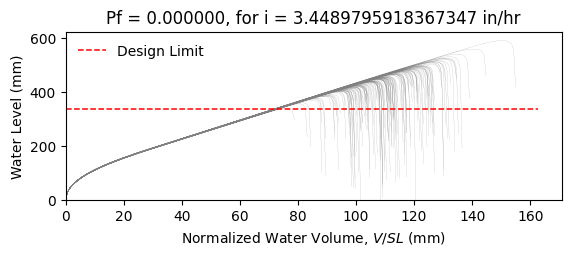

Source data for this figure (header and first rows):
W12X22, L = 360.0 in, slope = 0.020833333333333332 in/in, dead load = 6.944444444444444e-05 kip/in…
zwlim AISC Appendix 2, zwlim DAMP, zwlim Proposed for ASCE 7, zwlim Neglect Ponding, dhnom Denver, dhnom New York, dhnom New Orleans, dh Denver, dh New York, dh New Orleans, dmax
13.61, 13.25, 11.77, 13.84, 1.087, 1.087, 1.087, 1.155, 1.155, 1.155, 19.04, Safe, 
13.61, 13.25, 11.77, 13.84, 1.087, 1.087, 1.087, 1.155, 1.155, 1.155, 16.71, Safe, 
13.61, 13.25, 11.77, 13.84, 1.087, 1.087, 1.087, 1.155, 1.155, 1.155, 16.13, Safe, 
13.61, 13.25, 11.77, 13.84, 1.087, 1.087, 1.087, 1.155, 1.155, 1.155, 18.91, Safe, 
13.61, 13.25, 11.77, 13.84, 1.087, 1.087, 1.087, 1.155, 1.155, 1.155, 15.81, Safe, 
13.61, 13.25, 11.77, 13.84, 1.087, 1.087, 1.087, 1.155, 1.155, 1.155, 23.3, Safe, 
13.61, 13.25, 11.77, 13.84, 1.087, 1.087, 1.087, 1.155, 1.155, 1.155, 17.64, Safe, 
13.61, 13.25, 11.77, 13.84, 1.087, 1.087, 1.087, 1.155, 1.155, 1.155, 16, Safe, 
13.61, 13.25, 11.77, 13.84, 1.087, 1.087, 1.087, 1.155, 1.155, 1.155, 18.43, Safe, 
13.61, 13.25, 11.77, 13.84, 1.087, 1.087, 1.087, 1.155, 1.155, 1.155, 17.33, Safe, 
13.61, 13.25, 11.77, 13.84, 1.087, 1.087, 1.087, 1.155, 1.155, 1.155, 15.24, Safe, 
13.61, 13.25, 11.77, 13.84, 1.087, 1.087, 1.087, 1.155, 1.155, 1.155, 14.79, Safe, 
13.61, 13.25, 11.77, 13.84, 1.087, 1.087, 1.087, 1.155, 1.155, 1.155, 18.66, Safe, 
13.61, 13.25, 11.77, 13.84, 1.087, 1.087, 1.087, 1.155, 1.155, 1.155, 16.36, Safe, 
13.61, 13.25, 11.77, 13.84, 1.087, 1.087, 1.087, 1.155, 1.155, 1.155, 18.94, Safe, 
13.61, 13.25, 11.77, 13.84, 1.087, 1.087, 1.087, 1.155, 1.155, 1.155, 17.22, Safe, 
13.61, 13.25, 11.77, 13.84, 1.087, 1.087, 1.087, 1.155, 1.155, 1.155, 17.79, Safe, 
13.61, 13.25, 11.77, 13.84, 1.087, 1.087, 1.087, 1.155, 1.155, 1.155, 19.49, Safe, 
13.61, 13.25, 11.77, 13.84, 1.087, 1.087, 1.087, 1.155, 1.155, 1.155, 15.96, Safe, 
13.61, 13.25, 11.77, 13.84, 1.087, 1.087, 1.087, 1.155, 1.155, 1.155, 16.8, Safe, 
13.61, 13.25, 11.77, 13.84, 1.087, 1.087, 1.087, 1.155, 1.155, 1.155, 15.87, Safe, 
13.61, 13.25, 11.77, 13.84, 1.087, 1.087, 1.087, 1.155, 1.155, 1.155, 18.8, Safe, 
13.61, 13.25, 11.77, 13.84, 1.087, 1.087, 1.087, 1.155, 1.155, 1.155, 19.47, Safe, 
13.61, 13.25, 11.77, 13.84, 1.087, 1.087, 1.087, 1.155, 1.155, 1.155, 17.42, Safe, 
13.61, 13.25, 11.77, 13.84, 1.087, 1.087, 1.087, 1.155, 1.155, 1.155, 16.72, Safe, 
13.61, 13.25, 11.77, 13.84, 1.087, 1.087, 1.087, 1.155, 1.155, 1.155, 14.71, Safe, 
13.61, 13.25, 11.77, 13.84, 1.087, 1.087, 1.087, 1.155, 1.155, 1.155, 18.39, Safe, 
13.61, 13.25, 11.77, 13.84, 1.087, 1.087, 1.087, 1.155, 1.155, 1.155, 18.01, Safe, 
13.61, 13.25, 11.77, 13.84, 1.087, 1.087, 1.087, 1.155, 1.155, 1.155, 16.04, Safe, 
13.61, 13.25, 11.77, 13.84, 1.087, 1.087, 1.087, 1.155, 1.155, 1.155, 20.13, Safe, 
13.61, 13.25, 11.77, 13.84, 1.087, 1.087, 1.087, 1.155, 1.155, 1.155, 17.82, Safe, 
13.61, 13.25, 11.77, 13.84, 1.087, 1.087, 1.087, 1.155, 1.155, 1.155, 18.36, Safe, 
13.61, 13.25, 11.77, 13.84, 1.087, 1.087, 1.087, 1.155, 1.155, 1.155, 16.53, Safe, 
13.61, 13.25, 11.77, 13.84, 1.087, 1.087, 1.087, 1.155, 1.155, 1.155, 19.6, Safe, 
13.61, 13.25, 11.77, 13.84, 1.087, 1.087, 1.087, 1.155, 1.155, 1.155, 18.64, Safe, 
13.61, 13.25, 11.77, 13.84, 1.087, 1.087, 1.087, 1.155, 1.155, 1.155, 15.98, Safe, 
13.61, 13.25, 11.77, 13.84, 1.087, 1.087, 1.087, 1.155, 1.155, 1.155, 18.03, Safe, 
13.61, 13.25, 11.77, 13.84, 1.087, 1.087, 1.087, 1.155, 1.155, 1.155, 18.36, Safe, 
13.61, 13.25, 11.77, 13.84, 1.087, 1.087, 1.087, 1.155, 1.155, 1.155, 19.12, Safe, 
13.61, 13.25, 11.77, 13.84, 1.087, 1.087, 1.087, 1.155, 1.155, 1.155, 15.43, Safe, 
13.61, 13.25, 11.77, 13.84, 1.087, 1.087, 1.087, 1.155, 1.155, 1.155, 19.61, Safe, 
13.61, 13.25, 11.77, 13.84, 1.087, 1.087, 1.087, 1.155, 1.155, 1.155, 16.58, Safe, 
13.61, 13.25, 11.77, 13.84, 1.087, 1.087, 1.087, 1.155, 1.155, 1.155, 17.34, Safe, 
13.61, 13.25, 11.77, 13.84, 1.087, 1.087, 1.087, 1.155, 1.155, 1.155, 16.99, Safe, 
13.61, 13.25, 11.77, 13.84, 1.087, 1.087, 1.087, 1.155, 1.155, 1.155, 19.25, Safe, 
13.61, 13.25, 11.77, 13.84, 1.087, 1.087, 1.087, 1.155, 1.155, 1.155, 15.17, Safe, 
13.61, 13.25, 11.77, 13.84, 1.087, 1.087, 1.087, 1.155, 1.155, 1.155, 17.62, Safe, 
13.61, 13.25, 11.77, 13.84, 1.087, 1.087, 1.087, 1.155, 1.155, 1.155, 16.47, Safe, 
13.61, 13.25, 11.77, 13.84, 1.087, 1.087, 1.087, 1.155, 1.155, 1.155, 17.68, Safe, 
13.61, 13.25, 11.77, 13.84, 1.087, 1.087, 1.087, 1.155, 1.155, 1.155, 16.1, Safe, 
13.61, 13.25, 11.77, 13.84, 1.087, 1.087, 1.087, 1.155, 1.155, 1.155, 18.8, Safe, 
13.61, 13.25, 11.77, 13.84, 1.087, 1.087, 1.087, 1.155, 1.155, 1.155, 14.18, Safe, 
13.61, 13.25, 11.77, 13.84, 1.087, 1.087, 1.087, 1.155, 1.155, 1.155, 17.75, Safe, 
13.61, 13.25, 11.77, 13.84, 1.087, 1.087, 1.087, 1.155, 1.155, 1.155, 16.5, Safe, 
13.61, 13.25, 11.77, 13.84, 1.087, 1.087, 1.087, 1.155, 1.155, 1.155, 20.09, Safe, 
13.61, 13.25, 11.77, 13.84, 1.087, 1.087, 1.087, 1.155, 1.155, 1.155, 16.35, Safe, 
13.61, 13.25, 11.77, 13.84, 1.087, 1.087, 1.087, 1.155, 1.155, 1.155, 17.33, Safe, 
13.61, 13.25, 11.77, 13.84, 1.087, 1.087, 1.087, 1.155, 1.155, 1.155, 16.33, Safe, 
13.61, 13.25, 11.77, 13.84, 1.087, 1.087, 1.087, 1.155, 1.155, 1.155, 14.88, Safe, 
... 142 more rows
